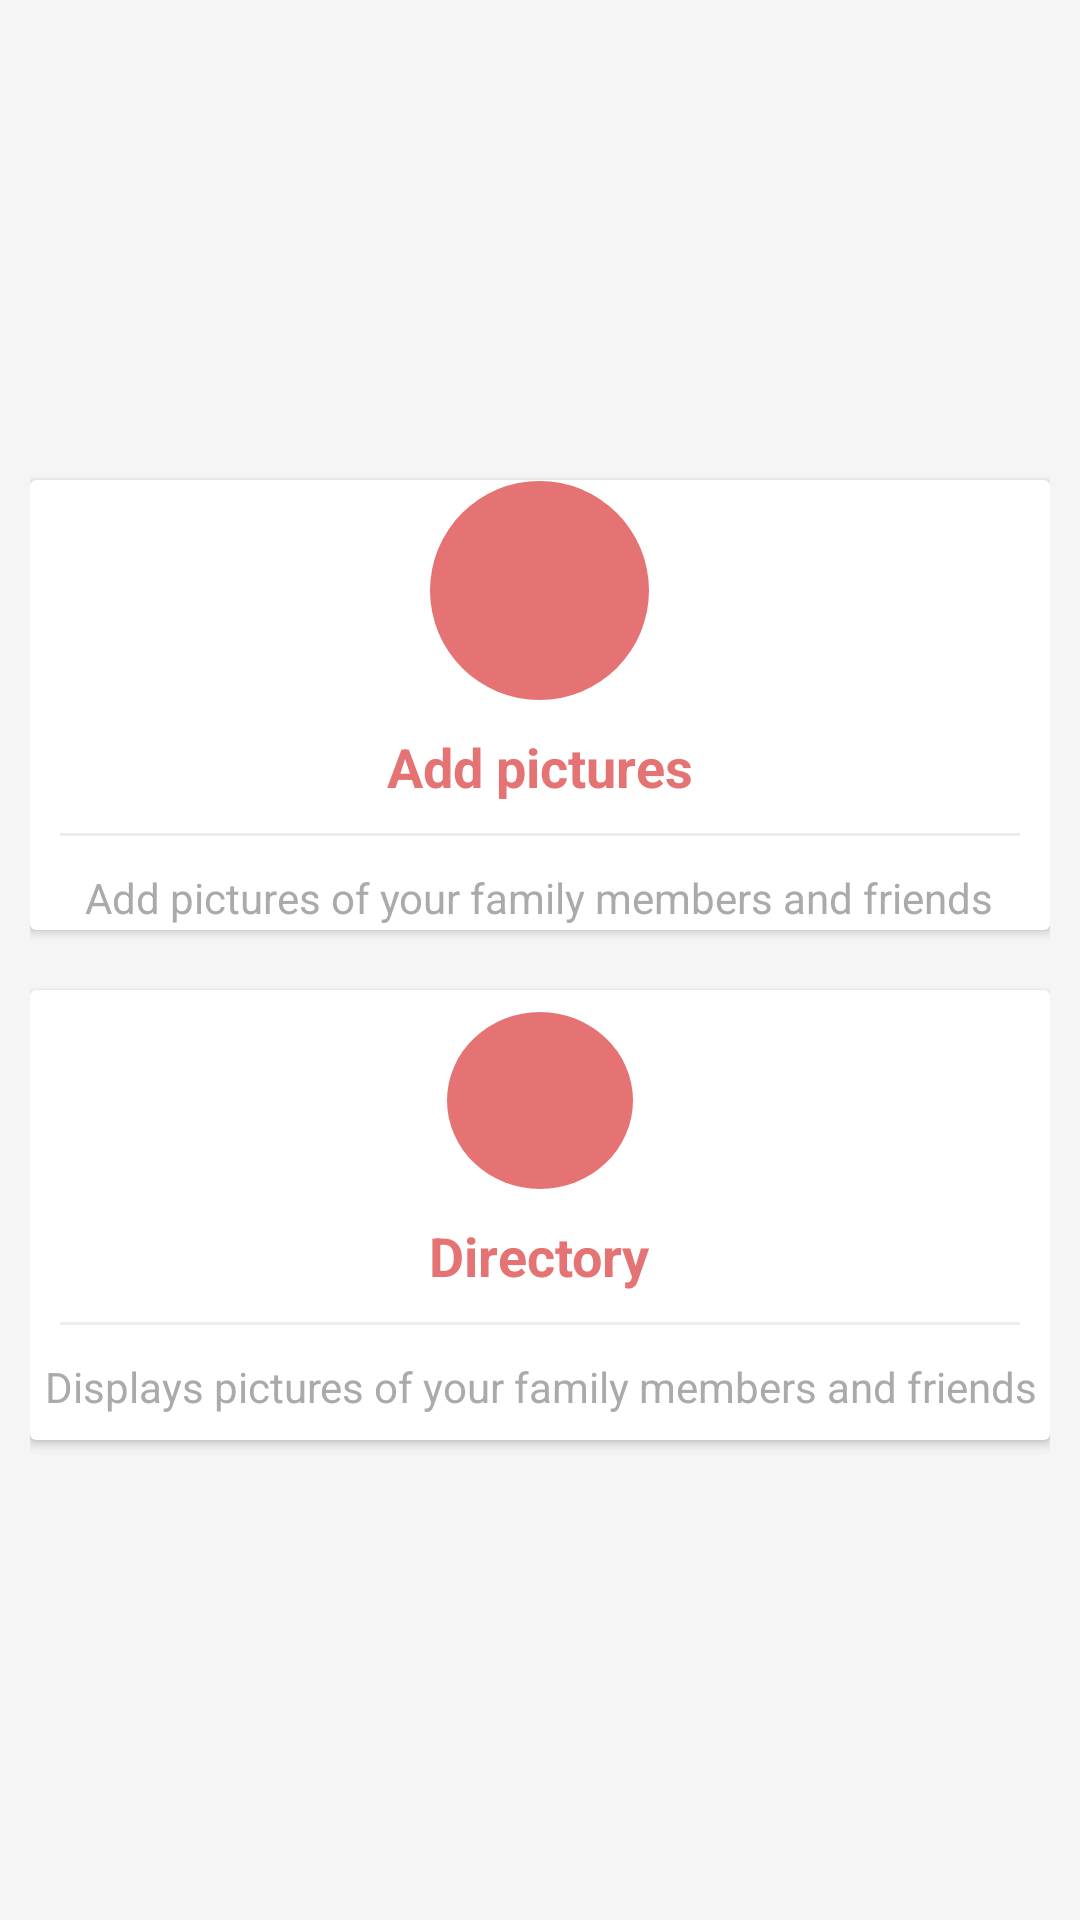

The Android layout XML behind this screen, and the referenced resources:
<!-- AndroidManifest.xml: application theme AppTheme -->
<!-- res/layout/activity_photo_album.xml -->
<?xml version="1.0" encoding="utf-8"?>
<LinearLayout xmlns:android="http://schemas.android.com/apk/res/android"
    xmlns:app="http://schemas.android.com/apk/res-auto"
    xmlns:tools="http://schemas.android.com/tools"
    android:layout_width="match_parent"
    android:layout_height="match_parent"
    android:orientation="vertical"
    android:padding="10dp"
    android:background="@color/colorPrimaryDark"
    android:gravity="center"
    tools:context=".PhotoAlbumActivity">




    <LinearLayout
        android:layout_width="match_parent"
        android:layout_height="wrap_content"
        android:clipToPadding="false"
        android:gravity="center"
        android:orientation="horizontal">

        <android.support.v7.widget.CardView
            android:id="@+id/add_picture"
            android:foreground="?android:attr/selectableItemBackground"
            android:clickable="true"
            android:layout_width="340dp"
            android:layout_height="150dp"
            android:layout_margin="10dp">

            <LinearLayout
                android:layout_width="match_parent"
                android:layout_height="match_parent"
                android:gravity="center"
                android:orientation="vertical">

                <ImageView
                    android:layout_width="73dp"
                    android:layout_height="73dp"
                    android:background="@drawable/circlebackgroundpurple"
                    android:padding="10dp"
                    android:src="@drawable/ic_add_circle_outline_black_24dp" />

                <TextView
                    android:layout_width="wrap_content"
                    android:layout_height="wrap_content"
                    android:layout_marginTop="10dp"
                    android:text="Add pictures"
                    android:textColor="#E57373"
                    android:textSize="18dp"
                    android:textStyle="bold" />

                <View
                    android:layout_width="match_parent"
                    android:layout_height="1dp"
                    android:layout_margin="10dp"
                    android:background="@color/lightgray" />

                <TextView
                    android:layout_width="wrap_content"
                    android:layout_height="wrap_content"
                    android:gravity="center"
                    android:text="Add pictures of your family members and friends"
                    android:padding="1dp"
                    android:textColor="@android:color/darker_gray"/>


            </LinearLayout>
        </android.support.v7.widget.CardView>
    </LinearLayout>


    <LinearLayout
        android:layout_width="match_parent"
        android:layout_height="wrap_content"
        android:clipToPadding="false"
        android:gravity="center"
        android:orientation="horizontal">

        <android.support.v7.widget.CardView
            android:id="@+id/display_pictures"
            android:foreground="?android:attr/selectableItemBackground"
            android:clickable="true"
            android:layout_width="340dp"
            android:layout_height="150dp"
            android:layout_margin="10dp">

            <LinearLayout
                android:layout_width="match_parent"
                android:layout_height="match_parent"
                android:gravity="center"
                android:orientation="vertical">

                <ImageView
                    android:layout_width="62dp"
                    android:layout_height="59dp"
                    android:background="@drawable/circlebackgroundgreen"
                    android:padding="10dp"
                    android:src="@drawable/ic_list_black_24dp" />

                <TextView
                    android:layout_width="wrap_content"
                    android:layout_height="wrap_content"
                    android:layout_marginTop="10dp"
                    android:text="Directory"
                    android:textColor="#E57373"
                    android:textStyle="bold"
                    android:textSize="18dp"/>

                <View
                    android:layout_width="match_parent"
                    android:layout_height="1dp"
                    android:layout_margin="10dp"
                    android:background="@color/lightgray" />

                <TextView
                    android:layout_width="wrap_content"
                    android:layout_height="wrap_content"
                    android:gravity="center"
                    android:text="Displays pictures of your family members and friends"
                    android:padding="1dp"
                    android:textColor="@android:color/darker_gray"/>


            </LinearLayout>
        </android.support.v7.widget.CardView>
    </LinearLayout>


</LinearLayout>
<!-- resources referenced by this layout -->
<resources>
  <color name="colorPrimaryDark">#F5F5F5</color>
  <color name="lightgray">#EDEDED</color>
  <!-- drawable circlebackgroundgreen (drawable) -->
  <?xml version="1.0" encoding="utf-8"?>
  <shape android:shape="oval" xmlns:android="http://schemas.android.com/apk/res/android">
      <solid android:color="#E57373" />
  </shape>
  <!-- drawable circlebackgroundpurple (drawable) -->
  <?xml version="1.0" encoding="utf-8"?>
  <shape android:shape="oval" xmlns:android="http://schemas.android.com/apk/res/android">
  <solid android:color="#E57373" />
  </shape>
  <style name="AppTheme" parent="Theme.AppCompat.Light.DarkActionBar">
          
          <item name="colorPrimary">#E57373</item>
          <item name="colorPrimaryDark">@color/colorPrimaryDark</item>
          <item name="colorAccent">@color/colorAccent</item>
      </style>
  <color name="colorAccent">#AB47BC</color>
</resources>
